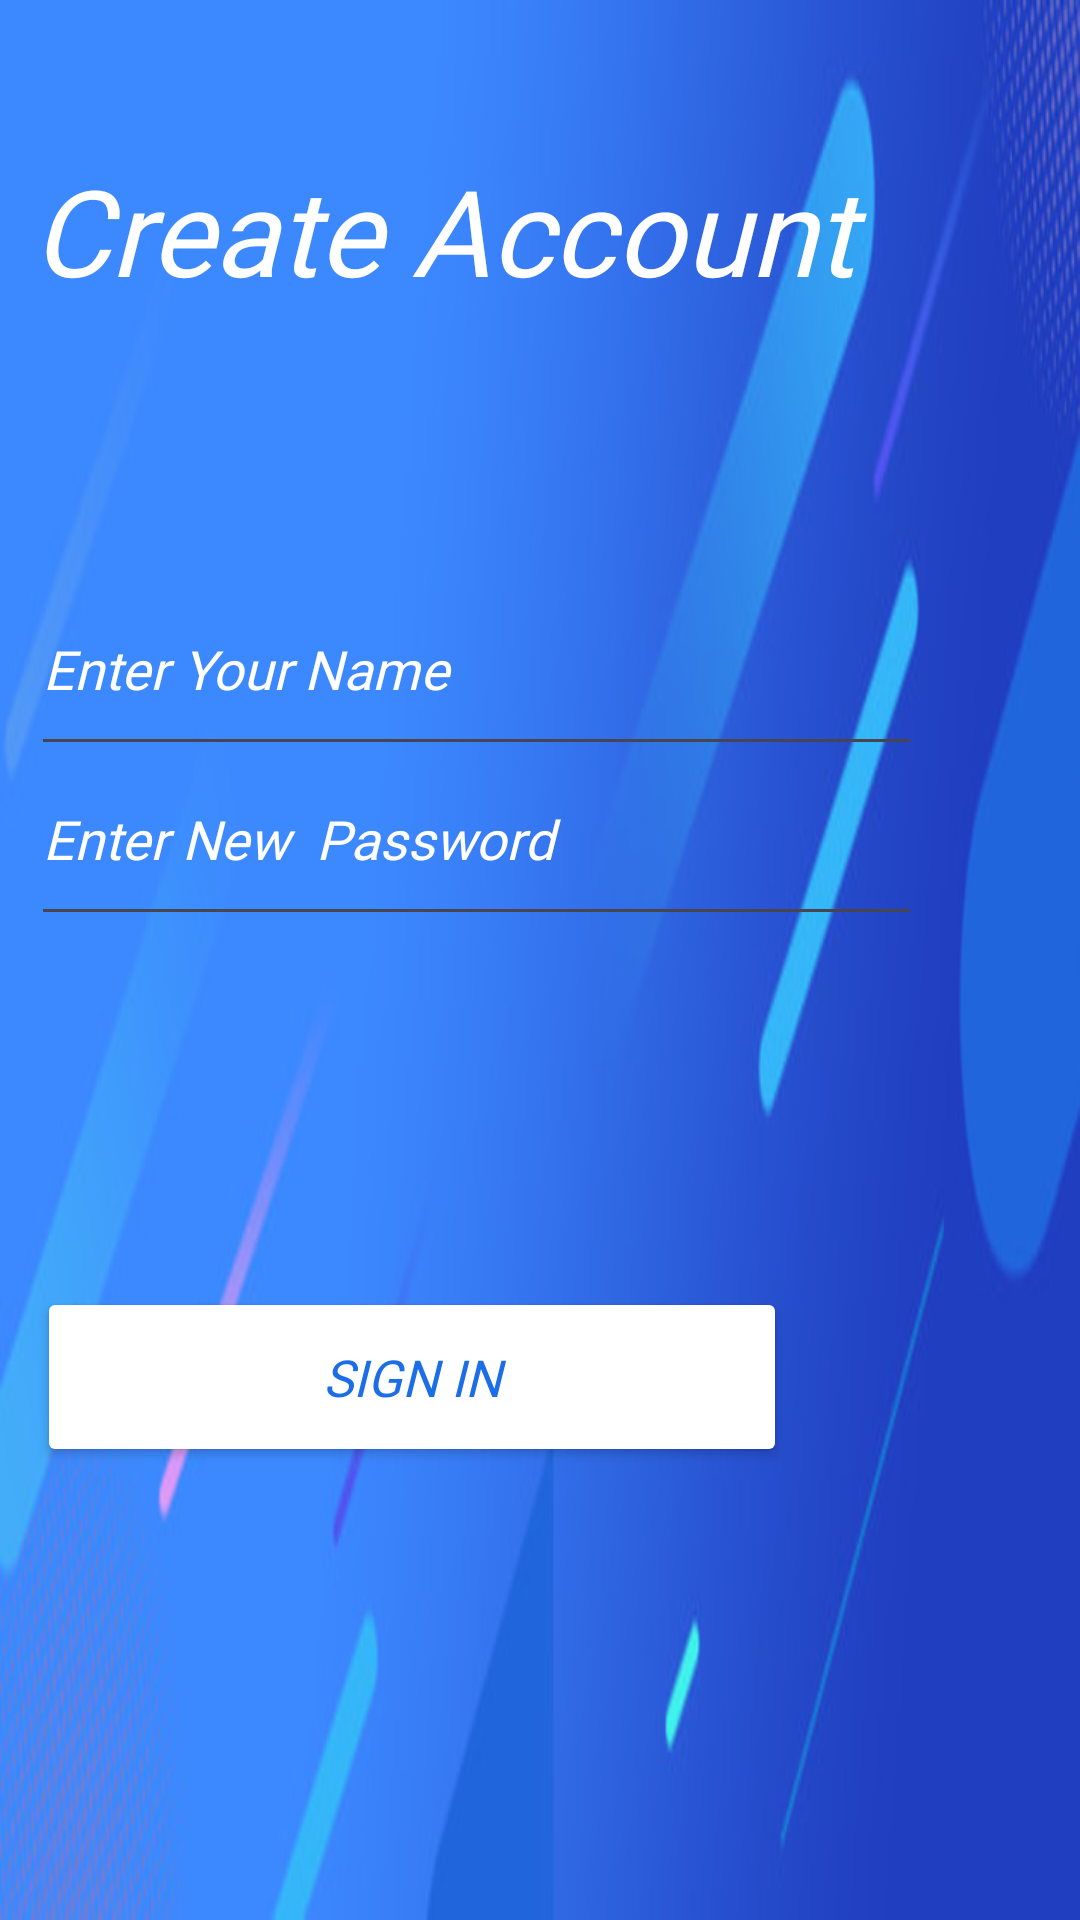

Android layout source for this screen:
<!-- AndroidManifest.xml: application theme Theme.NContact -->
<!-- res/layout/activity_registration.xml -->
<?xml version="1.0" encoding="utf-8"?>
<androidx.constraintlayout.widget.ConstraintLayout xmlns:android="http://schemas.android.com/apk/res/android"
    xmlns:app="http://schemas.android.com/apk/res-auto"
    xmlns:tools="http://schemas.android.com/tools"
    android:layout_width="match_parent"
    android:layout_height="match_parent"
    android:background="@drawable/ncall_log"
    tools:context=".Registration">


    <TextView
        android:id="@+id/textView3"
        android:layout_width="291dp"
        android:layout_height="71dp"
        android:fontFamily="@font/protestguerrilla_regular"
        android:text="Create Account"
        android:textColor="@color/white"
        android:textSize="40sp"
        android:textStyle="italic"
        app:layout_constraintBottom_toBottomOf="parent"
        app:layout_constraintEnd_toEndOf="parent"
        app:layout_constraintHorizontal_bias="0.156"
        app:layout_constraintStart_toStartOf="parent"
        app:layout_constraintTop_toTopOf="parent"
        app:layout_constraintVertical_bias="0.088" />

    <EditText
        android:id="@+id/editText3"
        android:layout_width="297dp"
        android:layout_height="68dp"
        android:fontFamily="@font/protestguerrilla_regular"
        android:hint="Enter Your Name"
        android:textColor="@color/white"
        android:textColorHint="@color/white"
        android:textStyle="italic"
        app:layout_constraintBottom_toBottomOf="parent"
        app:layout_constraintEnd_toEndOf="parent"
        app:layout_constraintHorizontal_bias="0.166"
        app:layout_constraintStart_toStartOf="parent"
        app:layout_constraintTop_toBottomOf="@+id/textView3"
        app:layout_constraintVertical_bias="0.147" />

    <EditText
        android:id="@+id/editText4"
        android:layout_width="297dp"
        android:layout_height="68dp"
        android:layout_marginBottom="328dp"
        android:fontFamily="@font/protestguerrilla_regular"
        android:hint="Enter New  Password"
        android:textColor="@color/white"
        android:textColorHint="@color/white"
        android:textStyle="italic"
        app:layout_constraintBottom_toBottomOf="parent"
        app:layout_constraintEnd_toEndOf="parent"
        app:layout_constraintHorizontal_bias="0.166"
        app:layout_constraintStart_toStartOf="parent" />

    <Button
        android:id="@+id/btn3"
        android:layout_width="250dp"
        android:layout_height="60dp"
        android:backgroundTint="@color/white"
        android:fontFamily="@font/protestguerrilla_regular"
        android:text="Sign in"
        android:textColor="#1c6ee8"
        android:textSize="17sp"
        android:textStyle="italic"
        app:layout_constraintBottom_toBottomOf="parent"

        app:layout_constraintEnd_toEndOf="parent"
        app:layout_constraintHorizontal_bias="0.111"
        app:layout_constraintStart_toStartOf="parent"
        app:layout_constraintTop_toBottomOf="@+id/editText4"
        app:layout_constraintVertical_bias="0.436" />


</androidx.constraintlayout.widget.ConstraintLayout>
<!-- resources referenced by this layout -->
<resources>
  <!-- drawable ncall_log: jpg bitmap (drawable, 22688 bytes) -->
  <style name="Theme.NContact" parent="Base.Theme.NContact" />
  <style name="Base.Theme.NContact" parent="Theme.Material3.DayNight">
          
          
      </style>
  <!-- not gathered from this repository: default colours our renderer supplied (Android Studio template values) -->
  <color name="white">#FFFFFFFF</color>
</resources>
